pico-8 play session: no input (idle)

[t = 1 s] idle ~1s (no d-pad/buttons)
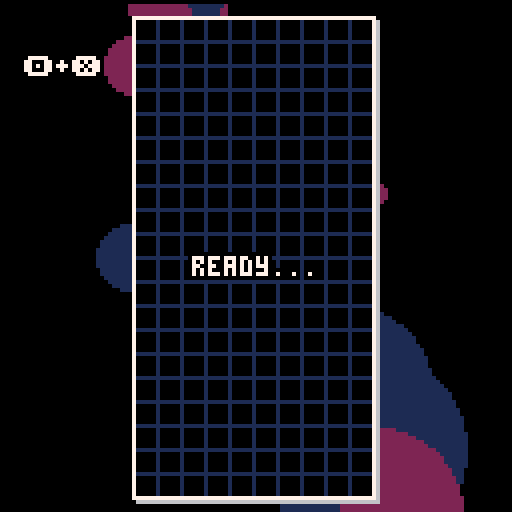
[t = 2 s] idle ~2s (no d-pad/buttons)
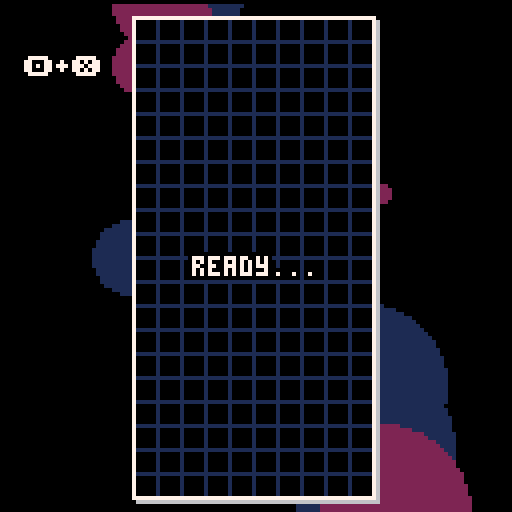
[t = 4 s] idle ~4s (no d-pad/buttons)
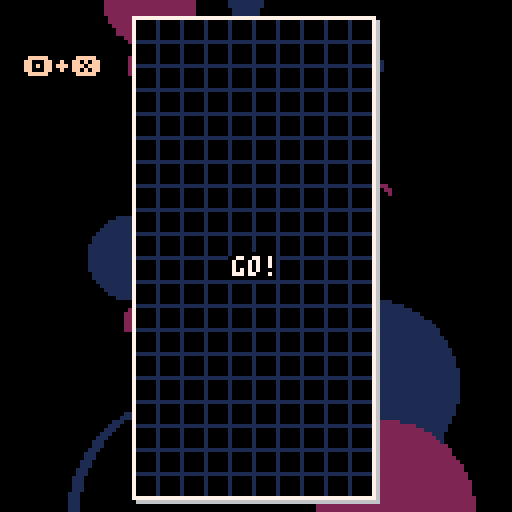
[t = 6 s] idle ~6s (no d-pad/buttons)
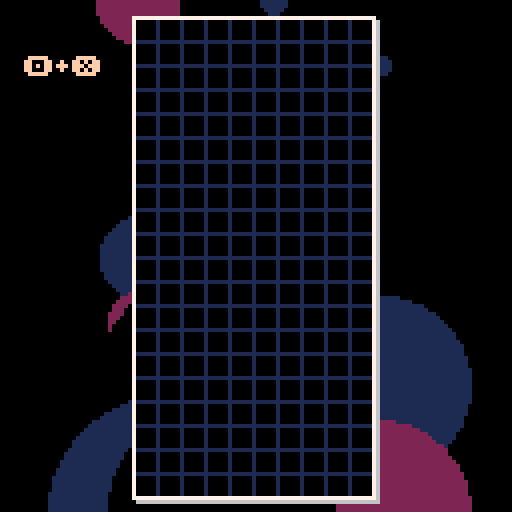

pico-8 cartridge
version 18
__lua__
cartdata 'tesselode_tera'

-- resources --

-- tetromino data --
--[[
	this section defines the shape of tetrominos, as well as how they rotate.
	the "blocks" table for each tetromino defines the shape and
	relative position of each of the 4 orientations of each tetromino.
	the "kick" table lists the relative positions that will be tested
	to see if a tetromino can be rotated clockwise or counterclockwise,
	given its current position and state of the board.
	this data follows the super rotation system (srs).
]]

-- this is the kick data used for j, l, s, t, and z pieces
local main_kick_data = {
	{ -- from spawn state
		cw = {{0, 0}, {-1, 0}, {-1, 1}, {0, -2}, {-1, -2}},
		ccw = {{0, 0}, {1, 0}, {1, 1}, {0, -2}, {1, -2}},
	},
	{ -- from 1 clockwise rotation from spawn
		cw = {{0, 0}, {1, 0}, {1, -1}, {0, 2}, {1, 2}},
		ccw = {{0, 0}, {1, 0}, {1, -1}, {0, 2}, {1, 2}},
	},
	{ -- from 2 rotations from spawn
		cw = {{0, 0}, {1, 0}, {1, 1}, {0, -2}, {1, -2}},
		ccw = {{0, 0}, {-1, 0}, {-1, 1}, {0, -2}, {-1, -2}},
	},
	{ -- from 1 counter-clockwise rotation from spawn
		cw = {{0, 0}, {-1, 0}, {-1, -1}, {0, 2}, {-1, 2}},
		ccw = {{0, 0}, {-1, 0}, {-1, -1}, {0, 2}, {-1, 2}},
	},
}

local tetrominoes = {
	i = {
		blocks = {
			{
				'0000',
				'0000',
				'1111',
				'0000',
			},
			{
				'0010',
				'0010',
				'0010',
				'0010',
			},
			{
				'0000',
				'1111',
				'0000',
				'0000',
			},
			{
				'0100',
				'0100',
				'0100',
				'0100',
			},
		},
		--[[
			this is the kick data used for i pieces. this particular
			variation is the kick data used in tgm3 and tgm ace,
			which makes i piece rotation more symmetrical than in
			standard srs
		]]
		kick = {
			{ -- from spawn state
				cw = {{0, 0}, {-2, 0}, {1, 0}, {1, 2}, {-2, -1}},
				ccw = {{0, 0}, {2, 0}, {-1, 0}, {-1, 2}, {2, -1}},
			},
			{ -- from 1 clockwise rotation from spawn
				cw = {{0, 0}, {-1, 0}, {2, 0}, {-1, 2}, {2, -1}},
				ccw = {{0, 0}, {2, 0}, {-1, 0}, {2, 1}, {-1, -2}},
			},
			{ -- from 2 rotations from spawn
				cw = {{0, 0}, {2, 0}, {-1, 0}, {2, 1}, {-1, -1}},
				ccw = {{0, 0}, {-2, 0}, {1, 0}, {-2, 1}, {1, -1}},
			},
			{ -- from 1 counter-clockwise rotation from spawn
				cw = {{0, 0}, {-2, 0}, {1, 0}, {-2, 1}, {1, -2}},
				ccw = {{0, 0}, {1, 0}, {-2, 0}, {1, 2}, {-2, -1}},
			},
		},
		sprite = 1,
		color = 12,
		sound = 63,
	},
	l = {
		blocks = {
			{
				'000',
				'111',
				'100',
			},
			{
				'010',
				'010',
				'011',
			},
			{
				'001',
				'111',
				'000',
			},
			{
				'110',
				'010',
				'010',
			},
		},
		kick = main_kick_data,
		sprite = 2,
		color = 9,
		sound = 61,
	},
	j = {
		blocks = {
			{
				'000',
				'111',
				'001',
			},
			{
				'011',
				'010',
				'010',
			},
			{
				'100',
				'111',
				'000',
			},
			{
				'010',
				'010',
				'110',
			},
		},
		kick = main_kick_data,
		sprite = 3,
		color = 14,
		sound = 62,
	},
	o = {
		blocks = {
			{
				'11',
				'11',
			},
		},
		sprite = 4,
		color = 10,
		sound = 57,
		-- the o piece has no kick data, as it cannot be rotated
	},
	s = {
		blocks = {
			{
				'000',
				'110',
				'011',
			},
			{
				'001',
				'011',
				'010',
			},
			{
				'110',
				'011',
				'000',
			},
			{
				'010',
				'110',
				'100',
			},
		},
		kick = main_kick_data,
		sprite = 5,
		color = 11,
		sound = 59,
	},
	z = {
		blocks = {
			{
				'000',
				'011',
				'110',
			},
			{
				'010',
				'011',
				'001',
			},
			{
				'011',
				'110',
				'000',
			},
			{
				'100',
				'110',
				'010',
			},
		},
		kick = main_kick_data,
		sprite = 6,
		color = 8,
		sound = 60,
	},
	t = {
		blocks = {
			{
				'000',
				'111',
				'010',
			},
			{
				'010',
				'011',
				'010',
			},
			{
				'010',
				'111',
				'000',
			},
			{
				'010',
				'110',
				'010',
			},
		},
		kick = main_kick_data,
		sprite = 7,
		color = 13,
		sound = 58,
	},
}

-- sfx
sound = {
	line_clear = {51, 50, 49, 48},
	soft_drop = 52,
	illegal = 53,
	hard_drop = 54,
	shift = 55,
	fall = 56,
	rotate_cw = 46,
	rotate_ccw = 47,
	hold = 45,
	buffered = 44,
	spin = 43,
	spin_line_clear = 42,
	top_out = 41,
	level_up = 40,
	ready = 39,
	play = 38,
	high_score = 37,
}

-- music
song = {
	song_1 = 20,
	song_2 = 0,
	song_3 = 40,
	title = 50,
}

-- save data locations
save_location = {
	high_score = 0,
	unlock_progress = 8,
	background = 32,
	music = 33,
	hard_drop = 34,
	rotation = 35,
}

-- options enums
background_mode = {
	auto = 0,
	bg_1 = 1,
	bg_2 = 2,
	bg_3 = 3,
	off = 4,
}

music_mode = {
	auto = 0,
	music_1 = 1,
	music_2 = 2,
	music_3 = 3,
	off = 4,
}

game_mode = {
	score_attack = 1,
	time_attack = 2,
}

-- constants --
local board_width = 10
local board_height = 40
local visible_board_height = 20
local block_size = 6

-- organization --
local state = {}

-->8
-- utilities

-- text
local function printf(text, x, y, color, align, outline_color)
	if align == 'center' then
		x -= #text * 2
	elseif align == 'right' then
		x -= #text * 4
	end
	if outline_color then
		for ox = -1, 1 do
			for oy = -1, 1 do
				if not (ox == 0 and oy == 0) then
					print(text, x + ox, y + oy, outline_color)
				end
			end
		end
	end
	print(text, x, y, color)
end

local function number_to_time(n)
	local seconds = flr(n % 60)
	local minutes = flr(n / 60)
	local seconds_string = tostr(seconds)
	if #seconds_string < 2 then
		seconds_string = '0' .. seconds_string
	end
	return tostr(minutes) .. ':' .. seconds_string
end

local function draw_fancy_number(number_string, x, y, alternate_palette)
	local start_sprite = alternate_palette and 112 or 32
	number_string = tostr(number_string)
	for i = 1, #number_string do
		local pos = #number_string - (i - 1)
		local character = sub(number_string, pos, pos)
		local sprite_offset = character == ':' and 10 or character == '.' and 11 or tonum(character)
		spr(start_sprite + sprite_offset, x - 5 * i, y)
	end
end

-- state management
local current_state

local function switch_state(state, ...)
	local previous = current_state
	if previous and previous.leave then
		previous:leave(...)
	end
	current_state = state
	if current_state.enter then
		current_state:enter(previous, ...)
	end
end

-- classes
local function new_class(t)
	local class = t or {}
	class.__index = class
	setmetatable(class, {
		__call = function(self, ...)
			local instance = setmetatable({}, class)
			if instance.new then instance:new(...) end
			return instance
		end,
	})
	return class
end

-->8
-- classes

local class = {}

-- particles

class.particle = new_class()

function class.particle:new(x, y, color, life_multiplier)
	self.x = x
	self.y = y
	self.color = color
	self.angle = rnd()
	self.angular_velocity = (-.5 + rnd()) / 100
	self.speed = 1 + rnd()
	self.damping = (1 + rnd()) / 60
	self.life = (60 + 60 * rnd()) * (life_multiplier or 1)
end

function class.particle:update()
	self.angular_velocity += (-.5 + rnd()) / 1000
	self.angle += self.angular_velocity
	self.speed -= self.damping
	self.x += self.speed * cos(self.angle)
	self.y += self.speed * sin(self.angle)
	self.life -= 1
	if self.life <= 0 then
		self.dead = true
	end
end

function class.particle:draw()
	pset(self.x, self.y, self.color)
end

-- line clear animation

class.line_clear_animation = new_class {
	duration = 28,
}

function class.line_clear_animation:new(x, y)
	self.x = x
	self.y = y
	self.time = 0
	self.width = 0
end

function class.line_clear_animation:update()
	self.width += (board_width * block_size - self.width) / 3
	if self.time < 20 and self.time % 2 == 0 then
		add(state.game.effects, class.particle(self.x + self.width, self.y, 7))
		add(state.game.effects, class.particle(self.x + self.width, self.y + block_size, 7))
	end
	self.time += 1
	self.dead = self.time >= self.duration
end

function class.line_clear_animation:draw()
	local color = self.time > 26 and 1
			   or self.time > 23 and 2
			   or self.time > 20 and 4
			   or self.time > 17 and 6
			   or 7
	rectfill(self.x, self.y, self.x + self.width,
		self.y + block_size, color)
end

-- tetris message

class.line_clear_message = new_class {
	duration = 40,
}

function class.line_clear_message:new(text, x, y)
	self.text = text
	self.x = x
	self.y = y + block_size
	self.target_y = y
	self.life = self.duration
end

function class.line_clear_message:update()
	self.y += (self.target_y - self.y) * .1
	self.life -= 1
	self.dead = self.life <= 0
end

function class.line_clear_message:draw()
	local color = self.life < 3 and 1
			   or self.life < 7 and 5
			   or self.life < 12 and 6
			   or 7
	local outline_color = self.life < 3 and 0 or 1
	printf(self.text, self.x, self.y, color, 'center', outline_color)
end

-- level up message

class.level_up_message = new_class()

function class.level_up_message:new()
	self.life = 180
	self.arrow_y_offset = 16
end

function class.level_up_message:update()
	self.arrow_y_offset -= self.arrow_y_offset * .1
	self.life -= 1
	self.dead = self.life <= 0
end

function class.level_up_message:draw()
	sspr(112, 0, 16, 16, 8, 72 + self.arrow_y_offset)
	printf('level up', 16, 78, time() % 1 > .5 and 7 or 12, 'center', 0)
end

-- menu

class.menu = new_class()

function class.menu:new(options)
	self.options = options
	self.selected = 1
	self.disabled = false
	self.hidden = false
	self.higlight_animation_time = 0
	self.y_offset = 0
end

function class.menu:update()
	self.higlight_animation_time += 1/60

	if self.disabled then return end

	-- input
	if btnp(0) then
		if self.options[self.selected].change then
			self.options[self.selected].change(-1)
			sfx(sound.shift)
		end
	elseif btnp(1) then
		if self.options[self.selected].change then
			self.options[self.selected].change(1)
			sfx(sound.shift)
		end
	elseif btnp(2) then
		self.selected -= 1
		if self.selected <= 0 then
			self.selected = #self.options
		end
		self.higlight_animation_time = 0
		sfx(sound.fall)
	end
	if btnp(3) then
		self.selected += 1
		if self.selected > #self.options then
			self.selected = 1
		end
		self.higlight_animation_time = 0
		sfx(sound.fall)
	end
	if btnp(4) then
		if self.options[self.selected].confirm then
			sfx(self.options[self.selected].sound or sound.rotate_cw)
			self.options[self.selected].confirm()
		end
		self.higlight_animation_time = 0
	end
end

function class.menu:draw(top)
	if self.hidden then return end
	for i = 1, #self.options do
		local text = self.options[i].text()
		local y = top + self.y_offset + 8 * (i - 1)
		if i == self.selected then
			local phase = cos(self.higlight_animation_time / 2)
			local color = phase > .25 and 7 or phase > -.25 and 15 or 14
			printf(text, 64, y + 1, 1, 'center')
			printf(text, 64, y, color, 'center')
		else
			printf(text, 64, y + 1, 5, 'center')
		end
	end
end

-->8
-- gameplay state

state.game = {
	board_draw_x = 33,
	board_draw_y = 4,
	shift_first_repeat_time = 10,
	shift_repeat_time = 1,
	soft_drop_gravity = 2,
	moves_per_level = 40,
	skin_change_1 = 4,
	skin_change_2 = 8,
	skin_change_dramatic_pause = 8,
	score_bounce_amount = 4,
	background_wipe_speed = 1,
	gravity_intervals = {45, 20, 10, 7, 4, 2, 1, .5, .1},
	lock_delays = {30, 28, 26, 24, 22, 20, 18, 16},
	point_values = {{3, 6, 10, 15}, {5, 10, 15, 20}},
	forced_lock_times = {240, 210, 180, 160, 140, 120, 110, 100, 90, 83, 76, 70, 63, 56, 50, 45, 40, 35, 30},
	time_attack_level_scale = 10,
	time_attack_base_level_drain = .0001,
}

function state.game:init_board()
	self.board = {}
	for x = 1, board_width do
		self.board[x] = {}
		for y = 1, board_height do
			self.board[x][y] = 0
		end
	end
end

function state.game:populate_next_queue()
	-- create a bag of all the possible tetrominos
	local shapes = {}
	for shape, _ in pairs(tetrominoes) do
		add(shapes, shape)
	end

	-- add them to the next queue in a random order
	for _ = 1, #shapes do
		local n = ceil(rnd(#shapes))
		add(self.next_queue, shapes[n])
		del(shapes, shapes[n])
	end
end

function state.game:get_spawn_delay()
	local level = flr(self.level)
	return level < 13 and 15
		or level < 23 and 15 - (level - 12)
		or 5
end

function state.game:get_gravity_interval()
	local level = flr(self.level)
	return self.gravity_intervals[min(level, #self.gravity_intervals)]
end

function state.game:get_lock_delay()
	local level = flr(self.level)
	return self.lock_delays[mid(1, level - 7, #self.lock_delays)]
end

function state.game:get_forced_lock_delay()
	local level = flr(self.level)
	return self.forced_lock_times[mid(1, level, #self.forced_lock_times)]
end

function state.game:enter(previous, mode)
	self.mode = mode or game_mode.time_attack
	self:init_board()
	self.next_queue = {}
	self:populate_next_queue()
	self.inverted_rotation = dget(save_location.rotation) == 1
	self.sonic_drop = dget(save_location.hard_drop) == 1
	self.current_tetromino = nil
	self.score = 0
	self.time = 0
	if mode == game_mode.score_attack then
		self.moves = 0
		self.moves_until_next_level = self.moves_per_level
	end
	self.level = self.mode == game_mode.time_attack and 3 or 1
	self.spawn_timer = self:get_spawn_delay()
	self.shift_repeat_timer = -1
	self.shift_repeat_direction = 0
	self.soft_drop_down_previous = false
	self.lock_timer = -1
	self.forced_lock_timer = self:get_forced_lock_delay()
	self.held = false
	self.gravity_timer = self:get_gravity_interval()
	self.shift_buffer = {}
	self.rotation_buffer = {}
	self.filled_lines = {}
	self.is_spun = false
	self.line_clear_animation_timer = 0
	self.countdown = 80

	-- stats
	self.line_clears = {0, 0, 0, 0}
	self.spins = 0

	-- cosmetic
	self.background_mode = dget(save_location.background)
	self.music_mode = dget(save_location.music)
	music(-1)
	self.play_tetromino_sound = false
	self.effects = {}
	self.score_y_offset = 0
	self.reached_music_fadeout_1 = false
	self.reached_music_2 = false
	self.reached_music_fadeout_2 = false
	self.reached_music_3 = false
	self.background_wipe_height = 0
	self.enter_transition_progress = 0

	-- pause menu
	menuitem(1, 'retry', function()
		switch_state(state.game)
	end)
	menuitem(2, 'back to title', function()
		switch_state(state.title)
	end)
end

function state.game:leave()
	menuitem(1)
	menuitem(2)
end

function state.game:is_block_free(x, y)
	if x < 1 or y < 1 or x > board_width or y > board_height then
		return false
	end
	return self.board[x][y] == 0
end

function state.game:can_tetromino_fit(shape, x, y, orientation)
	local blocks = tetrominoes[shape].blocks[orientation]
	for relative_y = 1, #blocks do
		local row = blocks[relative_y]
		for relative_x = 1, #row do
			if sub(row, relative_x, relative_x) == '1' then
				if not self:is_block_free(x + relative_x - 1, y + relative_y - 1) then
					return false
				end
			end
		end
	end
	return true
end

function state.game:can_current_tetromino_fit(dx, dy, orientation)
	local c = self.current_tetromino
	if not c then return false end
	return self:can_tetromino_fit(c.shape, c.x + (dx or 0), c.y + (dy or 0), orientation or c.orientation)
end

function state.game:get_next_shape()
	local shape = self.next_queue[1]
	del(self.next_queue, shape)
	if #self.next_queue < 7 then
		self:populate_next_queue()
	end
	return shape
end

function state.game:spawn_tetromino(shape)
	shape = shape or self:get_next_shape()
	self.current_tetromino = {
		shape = shape,
		x = 4,
		y = shape == 'i' and 20 or 21,
		orientation = 1,
	}
	if self:can_current_tetromino_fit(0, -1) then
		self.current_tetromino.y = self.current_tetromino.y - 1
	end
	if not self:can_current_tetromino_fit() then
		self:place_current_tetromino(false, true)
		switch_state(state.lose)
	end
	self.gravity_timer = self:get_gravity_interval()
	self.lock_timer = -1
	self.forced_lock_timer = self:get_forced_lock_delay()
	self.is_spun = false
end

function state.game:hold()
	if not self.current_tetromino then return end
	if self.held_this_turn then
		sfx(sound.illegal)
		return
	end
	local previous_held = self.held
	self.held = self.current_tetromino.shape
	self.held_this_turn = true
	self:spawn_tetromino(previous_held)
	sfx(sound.hold)
end

function state.game:increase_score(amount)
	self.score += amount
	if self.mode == game_mode.time_attack then
		self.level += sqrt(amount) / self.time_attack_level_scale
	end
	self.score_y_offset = self.score_bounce_amount
end

function state.game:place_current_tetromino(hard_drop, top_out)
	local c = self.current_tetromino
	if not c then return end
	local blocks = tetrominoes[c.shape].blocks[c.orientation]
	for relative_y = 1, #blocks do
		local row = blocks[relative_y]
		for relative_x = 1, #row do
			if sub(row, relative_x, relative_x) == '1' then
				local board_x = c.x + relative_x - 1
				local board_y = c.y + relative_y - 1
				self.board[board_x][board_y] = c.shape
				local x, y = self:board_to_screen(board_x, board_y)
				add(self.effects, class.particle(x, y, tetrominoes[c.shape].color, 1/4))
			end
		end
	end
	if not top_out then
		self:increase_score(1)
		if self.mode == game_mode.score_attack then
			self.moves += 1
			-- level up
			self.moves_until_next_level -= 1
			if self.moves_until_next_level == 0 then
				self.moves_until_next_level = self.moves_per_level
				self.level += 1
				add(self.effects, class.level_up_message())
				sfx(sound.level_up)
			end
		end
	end
	self:detect_filled_lines()
	self.current_tetromino = nil	
	self.held_this_turn = false
	self.spawn_timer = self:get_spawn_delay()
	sfx(hard_drop and sound.hard_drop or sound.soft_drop)
	self.play_tetromino_sound = true

	-- level-based unlocks
	if self.mode == game_mode.score_attack then
		if self.level >= self.skin_change_2 then
			dset(save_location.unlock_progress, 2)
		elseif self.level >= self.skin_change_1 then
			dset(save_location.unlock_progress, 1)
		end
	end
end

function state.game:apply_gravity(soft_drop)
	if not self.current_tetromino then return end
	if self:can_current_tetromino_fit(0, -1) then
		self.current_tetromino.y -= 1
		sfx(sound.fall)
	else
		if soft_drop then
			self:place_current_tetromino()
		else
			self.lock_timer = self:get_lock_delay()
		end
	end
end

function state.game:get_hard_drop_y()
	local c = self.current_tetromino
	local y = c.y
	while self:can_tetromino_fit(c.shape, c.x, y - 1, c.orientation) do
		y -= 1
	end
	return y
end

function state.game:reset_gravity_timer()
	self.gravity_timer = min(self:get_gravity_interval(), self.soft_drop_gravity)
end

function state.game:soft_drop()
	self:apply_gravity(true)
	self:reset_gravity_timer()
end

function state.game:hard_drop()
	if not self.current_tetromino then return end
	self.current_tetromino.y = self:get_hard_drop_y()
	if self.sonic_drop then
		sfx(sound.hard_drop)
		self:reset_gravity_timer()
	else
		self:place_current_tetromino(true)
	end
end

function state.game:update_gravity(soft_drop)
	if not self:can_current_tetromino_fit(0, -1) then
		self.forced_lock_timer -= 1
		if self.forced_lock_timer <= 0 then
			self:place_current_tetromino()
		end
	end
	if self.lock_timer ~= -1 then
		self.lock_timer -= 1
		if self.lock_timer <= 0 then
			self:place_current_tetromino()
		end
		return
	end
	self.gravity_timer -= 1
	while self.gravity_timer <= 0 do
		local gravity_interval = self:get_gravity_interval()
		if soft_drop then
			gravity_interval = min(gravity_interval, self.soft_drop_gravity)
		end
		self.gravity_timer += gravity_interval
		self:apply_gravity()
	end
end

function state.game:shift(dir)
	if not self.current_tetromino then return end
	if self:can_current_tetromino_fit(dir) then
		self.current_tetromino.x += dir
		self.lock_timer = -1
		return true
	end
	return false
end

function state.game:rotate(ccw)
	local c = self.current_tetromino
	if not c then return end
	if c.shape == 'o' then return false end -- o pieces can't rotate
	local dir = ccw and 'ccw' or 'cw'
	local new_orientation = c.orientation
	if ccw then
		new_orientation += 1
		if new_orientation > 4 then new_orientation = 1 end
	else
		new_orientation -= 1
		if new_orientation < 1 then new_orientation = 4 end
	end
	local tests = tetrominoes[c.shape].kick[c.orientation][dir]
	for test in all(tests) do
		local dx, dy = test[1], test[2]
		if self:can_current_tetromino_fit(dx, dy, new_orientation) then
			c.x += dx
			c.y += dy
			c.orientation = new_orientation
			self.lock_timer = -1

			-- detect spins
			self.is_spun = true
			if self:can_current_tetromino_fit(-1) then
				self.is_spun = false
			elseif self:can_current_tetromino_fit(1) then
				self.is_spun = false
			elseif self:can_current_tetromino_fit(0, 1) then
				self.is_spun = false
			end
			if self.is_spun then sfx(sound.spin) end

			return true
		end
	end
	return false
end

function state.game:is_line_full(line_number)
	for x = 1, board_width do
		if self.board[x][line_number] == 0 then
			return false
		end
	end
	return true
end

function state.game:clear_line(line_number)
	for x = 1, board_width do
		for y = line_number, board_height - 1 do
			self.board[x][y] = self.board[x][y + 1]
		end
		self.board[x][board_height] = 0
	end
end

function state.game:clear_lines()
	for line in all(self.filled_lines) do
		self:clear_line(line)
		del(self.filled_lines, line)
	end
end

function state.game:detect_filled_lines()
	for y = board_height, 1, -1 do
		if self:is_line_full(y) then
			add(self.filled_lines, y)
			add(self.effects, class.line_clear_animation(self:board_to_screen(1, y)))
		end
	end
	if #self.filled_lines > 0 then
		self.line_clear_animation_timer = class.line_clear_animation.duration
		self:increase_score(self.point_values[self.is_spun and 2 or 1][#self.filled_lines])
		self.line_clears[#self.filled_lines] += 1
		sfx(sound.line_clear[#self.filled_lines])
		local message_x, message_y = self:board_to_screen(board_width / 2 + 1,
			(self.filled_lines[1] + self.filled_lines[#self.filled_lines]) / 2)
		if #self.filled_lines >= 4 then
			add(self.effects, class.line_clear_message('tera', message_x, message_y))
		elseif self.is_spun then
			self.spins += 1
			add(self.effects, class.line_clear_message('spin', message_x, message_y))
			sfx(sound.spin_line_clear)
		end
	end
	return #self.filled_lines > 0
end

function state.game:input_shift(dir)
	if self.current_tetromino then
		if self:shift(dir) then sfx(sound.shift) end
	else
		add(self.shift_buffer, dir)
		sfx(sound.shift)
	end
end

function state.game:input_rotation(ccw)
	if self.current_tetromino then
		if self:rotate(ccw) then
			sfx(ccw and sound.rotate_ccw or sound.rotate_cw)
		else
			sfx(sound.illegal)
		end
	else
		add(self.rotation_buffer, ccw)
		sfx(ccw and sound.rotate_ccw or sound.rotate_cw)
	end
end

function state.game:update_gameplay()
	-- update blocking animations
	if self.line_clear_animation_timer > 0 then
		self.line_clear_animation_timer -= 1
		if self.line_clear_animation_timer > 0 then
			return
		end
	end

	self:clear_lines()

	-- spawn tetrominoes
	if self.spawn_timer ~= -1 then
		self.spawn_timer -= 1
		if self.spawn_timer == 0 then
			if #self.shift_buffer > 0 or #self.rotation_buffer > 0 then
				sfx(sound.buffered)
			end
			self:spawn_tetromino()
			self.spawn_timer = -1
			for ccw in all(self.rotation_buffer) do
				self:rotate(ccw)
				del(self.rotation_buffer, ccw)
			end
			for dir in all(self.shift_buffer) do
				self:shift(dir)
				del(self.shift_buffer, dir)
			end
		end
	end

	-- shift controls
	if not (btn(0) or btn(1)) then
		self.shift_repeat_timer = -1
		self.shift_repeat_direction = 0
	end
	if self.shift_repeat_timer ~= -1 and self.shift_repeat_direction ~= 0 then
		self.shift_repeat_timer -= 1
		if self.shift_repeat_timer == 0 then
			self.shift_repeat_timer = self.shift_repeat_time
			self:input_shift(self.shift_repeat_direction)
		end
	end
	if btnp(0) and self.shift_repeat_direction ~= -1 then
		self.shift_repeat_timer = self.shift_first_repeat_time
		self.shift_repeat_direction = -1
		self:input_shift(-1)
	end
	if btnp(1) and self.shift_repeat_direction ~= 1 then
		self.shift_repeat_timer = self.shift_first_repeat_time
		self.shift_repeat_direction = 1
		self:input_shift(1)
	end

	-- drop controls
	if btnp(2) then self:hard_drop() end
	if btn(3) and not self.soft_drop_down_previous then
		self:soft_drop()
	end
	self.soft_drop_down_previous = btn(3)

	-- rotation controls
	if btnp(4) then
		if btn(5) then
			self:hold()
		else
			self:input_rotation(not self.inverted_rotation)
		end
	elseif btnp(5) then
		if btn(4) then
			self:hold()
		else
			self:input_rotation(self.inverted_rotation)
		end
	end

	self:update_gravity(btn(3))

	-- time attack level drain
	if self.mode == game_mode.time_attack then
		self.level -= self.time_attack_base_level_drain * flr(self.level) ^ 1.5
		self.level = max(1, self.level)
	end
end

function state.game:update_cosmetic()
	-- update visual effects
	for effect in all(self.effects) do
		effect:update()
		if effect.dead then
			del(self.effects, effect)
		end
	end

	-- score animation
	self.score_y_offset -= self.score_y_offset * .25
	if self.score_y_offset < .1 then
		self.score_y_offset = 0
	end

	-- tetromino sound cue
	if self.play_tetromino_sound then
		sfx(tetrominoes[self.next_queue[1]].sound)
		self.play_tetromino_sound = false
	end

	if self.mode == game_mode.score_attack then
		-- music cues
		if self.music_mode == music_mode.auto then
			if not self.reached_music_fadeout_1
					and self.level == self.skin_change_1 - 1
					and self.moves_until_next_level < self.skin_change_dramatic_pause then
				music(-1, 4000)
				self.reached_music_fadeout_1 = true
			end
			if not self.reached_music_2 and self.level == self.skin_change_1 then
				music(song.song_2)
				self.reached_music_2 = true
			end
			if not self.reached_music_fadeout_2
					and self.level == self.skin_change_2 - 1
					and self.moves_until_next_level < self.skin_change_dramatic_pause then
				music(-1, 4000)
				self.reached_music_fadeout_2 = true
			end
			if not self.reached_music_3 and self.level == self.skin_change_2 then
				music(song.song_3)
				self.reached_music_3 = true
			end
		end
		-- background wipe transition
		if (self.level == self.skin_change_1 - 1 or self.level == self.skin_change_2 - 1)
				and self.moves_until_next_level < self.skin_change_dramatic_pause then
			if self.background_wipe_height < 128 then
				self.background_wipe_height += self.background_wipe_speed
			end
		else
			if self.background_wipe_height > 0 then
				self.background_wipe_height -= self.background_wipe_speed
			end
		end
	end


	-- enter transition
	if self.enter_transition_progress < 1 then
		self.enter_transition_progress += 1/15
	end
end

function state.game:update()
	self:update_cosmetic()
	if self.countdown > -100 then
		self.countdown -= 1
		if self.countdown == 60 then
			sfx(sound.ready)
		end
		if self.countdown == 0 then
			self.play_tetromino_sound = true
			if self.music_mode == music_mode.auto or self.music_mode == music_mode.music_1 then
				music(song.song_1)
			elseif self.music_mode == music_mode.music_2 then
				music(song.song_2)
			elseif self.music_mode == music_mode.music_3 then
				music(song.song_3)
			end
		end
	end
	if self.countdown <= 0 then
		self:update_gameplay()
		self.time += 1/60
	end
end

function state.game:board_to_screen(board_x, board_y)
	return self.board_draw_x + (board_x - 1) * block_size, 
		self.board_draw_y + visible_board_height * block_size - board_y * block_size
end

function state.game:draw_block(board_x, board_y, shape, ghost)
	local x, y = self:board_to_screen(board_x, board_y)
	local s = shape == 'x' and 8
	       or ghost and tetrominoes[shape].sprite + 16
		   or tetrominoes[shape].sprite
	spr(s, x, y)
end

function state.game:draw_board_contents()
	for x = 1, board_width do
		for y = 1, board_height do
			if self.board[x][y] ~= 0 then
				self:draw_block(x, y, self.board[x][y])
			end
		end
	end
end

function state.game:draw_board_border()
	camera(-self.board_draw_x, -self.board_draw_y)
	rect(0, 0, board_width * block_size,
		visible_board_height * block_size, 7)
	line(1, visible_board_height * block_size + 1,
		board_width * block_size + 1, visible_board_height * block_size + 1, 6)
	line(board_width * block_size + 1, 1,
		board_width * block_size + 1, visible_board_height * block_size + 1, 6)
	camera()
end

function state.game:draw_board_grid()
	camera(-self.board_draw_x, -self.board_draw_y)
	for x = 1, board_width - 1 do
		line(x * block_size, 0, x * block_size,
			visible_board_height * block_size, 1)
	end
	for y = 1, visible_board_height - 1 do
		line(0, y * block_size, board_width * block_size,
			y * block_size, 1)
	end
	camera()
end

function state.game:draw_tetromino(shape, x, y, orientation, ghost, centered)
	if centered then
		if shape == 'o' then
			x += 1
		elseif shape ~= 'i' then
			x += .5
		end
		y -= 1
		if shape == 'i' then y -= .5 end
		if shape == 'o' then y += 1 end
	end
	orientation = orientation or 1
	local blocks = tetrominoes[shape].blocks[orientation]
	for relative_y = 1, #blocks do
		local row = blocks[relative_y]
		for relative_x = 1, #row do
			local board_x = x + relative_x - 1
			local board_y = y + relative_y - 1
			if sub(row, relative_x, relative_x) == '1' then
				self:draw_block(board_x, board_y, shape, ghost)
			end
		end
	end
end

function state.game:draw_current_tetromino(ghost)
	if not self.current_tetromino then return end
	local c = self.current_tetromino
	local y = ghost and self:get_hard_drop_y() or c.y
	self:draw_tetromino(c.shape, c.x, y, c.orientation, ghost)
end

function state.game:draw_hud()
	map(0, 0, 0, -4, 16, 16)

	-- next pieces
	camera(-67, 128 - 45)
	for i = 1, 3 do
		self:draw_tetromino(self.next_queue[i], 1, 3 * (-i + 1), 1, false, true)
	end
	camera()

	-- held piece
	if self.held then
		camera(29, 128 - 21)
		self:draw_tetromino(self.held, 1, 0, 1, false, true)
		camera()
	else
		printf('🅾️+❎', 12, 14, time() % 2 > 1 and 15 or 7, 'center', 0)
	end

	-- score
	draw_fancy_number(self.score, 27, 44 + self.score_y_offset)

	-- level
	if self.mode == game_mode.time_attack then
		local level_string = flr(self.level * 100)
		level_string = sub(level_string, 1, -3) .. '.' .. sub(level_string, -2, -1)
		draw_fancy_number(level_string, 27, 76, true)
	else
		draw_fancy_number(self.level, 27, 76, true)
	end

	-- time
	draw_fancy_number(number_to_time(self.time), 27, 108, true)

	-- countdown
	if self.countdown > 0 and self.countdown < 60 then
		printf('ready...', 64, 64, 7, 'center', 0)
	elseif self.countdown <= 0 and self.countdown > -30 then
		printf('go!', 64, 64 + 8 * ((30 - abs(self.countdown)) / 30) ^ 4, 7, 'center', 0)
	end
end

function state.game:draw_board()
	rectfill(self.board_draw_x, self.board_draw_y,
		self.board_draw_x + block_size * board_width,
		self.board_draw_y + block_size * visible_board_height,
		0)
	self:draw_board_grid()
	self:draw_board_border()
	self:draw_board_contents()
	self:draw_current_tetromino(true)
	self:draw_current_tetromino()
end

function state.game:draw_background_1()
	for y = 0, 128, 16 do
		local t = 1/20 * (time() + y / 4)
		for color = 2, 0, -1 do
			circfill(64 + 32 * sin(t), y, 16 + 14 * sin(t / 3), color)
			t += 1/3
		end
	end
end

function state.game:draw_background_2()
	rectfill(0, 0, 128, 128, 1)
	for i = 1, 2 do
		local t = time() * sqrt(i) / 25
		local w = 128 + 64 * sin(t)
		local h = 128 + 64 * cos(t * 2/3)
		pal(7, i == 2 and 1 or 2)
		sspr(0, 32, 8, 8, 64 - w/2, 64 - h/2, w, h)
	end
	pal(7, 7)
end

function state.game:draw_background_3()
	local offset = 22 + sin(time() / 120)
	for x = -32, 128, 3 do
		local t = (time() + x) / 33
		for i = 1, 16 do
			local s = sin(t + i / offset)
			local color = i < 5 and 1 or i < 10 and 2 or 13
			print('…', x + 16 * s, 64 + 72 * s, color)
		end
	end
end

function state.game:draw_background()
	if self.background_mode == background_mode.auto then
		if self.level >= self.skin_change_2 then
			self:draw_background_3()
		elseif self.level >= self.skin_change_1 then
			self:draw_background_2()
		else
			self:draw_background_1()
		end
		if (self.level == self.skin_change_1 - 1 or self.level == self.skin_change_2 - 1) then
			rectfill(0, 0, 128, self.background_wipe_height, 0)
		else
			rectfill(0, 128 - self.background_wipe_height, 128, 128, 0)
		end
	elseif self.background_mode == background_mode.bg_1 then
		self:draw_background_1()
	elseif self.background_mode == background_mode.bg_2 then
		self:draw_background_2()
	elseif self.background_mode == background_mode.bg_3 then
		self:draw_background_3()
	end
end

function state.game:draw()
	cls()
	if self.enter_transition_progress < 1 then
		clip(64 - 64 * self.enter_transition_progress,
			64 - 64 * self.enter_transition_progress,
			128 * self.enter_transition_progress,
			128 * self.enter_transition_progress)
	end
	if self.background_mode ~= background_mode.off then
		self:draw_background()
	end
	self:draw_board()
	self:draw_hud()
	for effect in all(self.effects) do
		effect:draw()
	end
	clip()
end

-->8
-- lose state
-- reuses a lot of data and functions from the game state,
-- but skips the core gameplay loop
state.lose = {
	black_out_animation_speed = 128 / 60,
	gray_out_animation_interval = 5,
}

function state.lose:enter(previous)
	self.previous_high_score = dget(save_location.high_score)
	self.is_new_high_score = state.game.score > dget(save_location.high_score)
	if self.is_new_high_score then
		dset(save_location.high_score, state.game.score)
	end

	self.menu = class.menu {
		{
			text = function() return 'retry' end,
			confirm = function()
				self.transitioning = true
				self.menu.disabled = true
				self.next_state = state.game
			end,
			sound = sound.play,
		},
		{
			text = function() return 'back to menu' end,
			confirm = function()
				self.transitioning = true
				self.menu.disabled = true
				self.next_state = state.title
			end
		}
	}
	self.menu.disabled = true
	self.menu.hidden = true

	-- stats
	self.stats = {
		{time = 180, text = 'moves', value = state.game.moves},
		{time = 200, text = 'singles', value = state.game.line_clears[1]},
		{time = 220, text = 'doubles', value = state.game.line_clears[2]},
		{time = 240, text = 'triples', value = state.game.line_clears[3]},
		{time = 260, text = 'teras', value = state.game.line_clears[4]},
		{time = 280, text = 'spins', value = state.game.spins},
		{time = 320, text = 'score', value = state.game.score, pink = true, sound = sound.line_clear[4], oy = 8},
	}

	-- cosmetic
	self.black_out_height = 0
	self.gray_out_timer = self.gray_out_animation_interval
	self.gray_out_row = 1
	self.results_background_height = 0
	self.time = 0
	self.transitioning = false
	self.transition_progress = 0
	music(-1)
	sfx(sound.top_out)
end

function state.lose:update()
	state.game:update_cosmetic()

	-- black out animation
	self.black_out_height += self.black_out_animation_speed
	self.gray_out_timer -= 1
	while self.gray_out_timer <= 0 do
		self.gray_out_timer += self.gray_out_animation_interval
		for x = 1, board_width do
			if state.game.board[x][self.gray_out_row] ~= 0 then
				state.game.board[x][self.gray_out_row] = 'x'
			end
		end
		if self.gray_out_row < board_height then
			self.gray_out_row += 1
		end
	end
	if self.time < 10000 then self.time += 1 end
	if self.time > 140 and self.results_background_height < 128 then
		self.results_background_height += 6
		if self.results_background_height > 128 then
			self.results_background_height = 128
		end
	end

	-- results popup sounds
	for stat in all(self.stats) do
		if self.time == stat.time then
			sfx(stat.sound or sound.rotate_ccw)
		end
	end

	-- menu
	if self.time == 360 then
		self.menu.hidden = false
		self.menu.disabled = false
		if self.is_new_high_score then sfx(sound.high_score) end
	end
	self.menu:update()

	-- exit transition
	if self.transitioning then
		self.transition_progress += 1/15
		if self.transition_progress >= 3 then
			switch_state(self.next_state)
		end
	end
end

function state.lose:draw()
	cls()

	-- board
	state.game:draw_background()
	rectfill(0, 0, 128, self.black_out_height, 7)
	rectfill(0, 0, 128, self.black_out_height - 8, 6)
	rectfill(0, 0, 128, self.black_out_height - 16, 5)
	rectfill(0, 0, 128, self.black_out_height - 24, 1)
	rectfill(0, 0, 128, self.black_out_height - 32, 0)
	state.game:draw_board()
	state.game:draw_hud()
	for effect in all(state.game.effects) do
		effect:draw()
	end

	-- results
	if self.results_background_height > 0 then
		rectfill(state.game.board_draw_x, 0,
			state.game.board_draw_x + board_width * block_size,
			self.results_background_height, 0)
	end
	state.game:draw_board_border()
	for i = 1, #self.stats do
		local stat = self.stats[i]
		if self.time > stat.time then
			local oy = 8 * (i - 1) + (stat.oy or 0) + max(stat.time + 4 - self.time, 0)
			printf(stat.text, 38, 16 + oy, 6, 'left', 0)
			draw_fancy_number(stat.value, 88, 15 + oy, not stat.pink)
		end
	end
	if self.time > 360 then
		if self.is_new_high_score then
			local phase = cos(time() / 2)
			local color = phase > .25 and 7 or phase > -.25 and 15 or 10
			printf('new best!', 64, 88 + 2.5 * sin(time() / 2), color, 'center', 0)
		else
			printf('best', 38, 86, 7, 'left', 0)
			draw_fancy_number(self.previous_high_score, 88, 85, true)
		end
	end

	self.menu:draw(100)

	-- exit transition
	if self.transitioning then
		rectfill(64 - 64 * self.transition_progress,
			64 - 64 * self.transition_progress,
			64 + 64 * self.transition_progress,
			64 + 64 * self.transition_progress,
			0)
	end
end

-->8
-- title screen

state.title = {}

function state.title:init_main_menu()
	self.menu = class.menu {
		{
			text = function() return 'play' end,
			confirm = function()
				self.transitioning = true
				self.menu.disabled = true
				music(-1)
			end,
			sound = sound.play,
		},
		{
			text = function() return 'options' end,
			confirm = function()
				self:init_options_menu()
			end,
		},
	}
end

function state.title:init_options_menu()
	self.menu = class.menu {
		{
			text = function()
				local unlock_progress = dget(save_location.unlock_progress)
				if self.selected_background == background_mode.auto then
					return '⬅️ background: auto ➡️  '
				elseif self.selected_background == background_mode.bg_1 then
					return '⬅️ background: chill ➡️  '
				elseif self.selected_background == background_mode.bg_2 then
					if unlock_progress > 0 then
						return '⬅️ background: slippy ➡️  '
					else
						return '⬅️ background: ???? ➡️  '
					end
				elseif self.selected_background == background_mode.bg_3 then
					if unlock_progress > 1 then
						return '⬅️ background: wavy ➡️  '
					else
						return '⬅️ background: ???? ➡️  '
					end
				elseif self.selected_background == background_mode.off then
					return '⬅️ background: off ➡️  '
				end
			end,
			change = function(dir)
				self.selected_background += dir
				if self.selected_background < 0 then self.selected_background = 4 end
				if self.selected_background > 4 then self.selected_background = 0 end
				local unlock_progress = dget(save_location.unlock_progress)
				if self.selected_background == background_mode.bg_2 and unlock_progress < 1 then
					return
				end
				if self.selected_background == background_mode.bg_3 and unlock_progress < 2 then
					return
				end
				dset(save_location.background, self.selected_background)
			end
		},
		{
			text = function()
				local unlock_progress = dget(save_location.unlock_progress)
				if self.selected_music == music_mode.auto then
					return '⬅️ music: auto ➡️  '
				elseif self.selected_music == music_mode.music_1 then
					return '⬅️ music: gentle ➡️  '
				elseif self.selected_music == music_mode.music_2 then
					if unlock_progress > 0 then
						return '⬅️ music: groovy ➡️  '
					else
						return '⬅️ music: ???? ➡️  '
					end
				elseif self.selected_music == music_mode.music_3 then
					if unlock_progress > 1 then
						return '⬅️ music: hectic ➡️  '
					else
						return '⬅️ music: ???? ➡️  '
					end
				elseif self.selected_music == music_mode.off then
					return '⬅️ music: off ➡️  '
				end
			end,
			change = function(dir)
				self.selected_music += dir
				if self.selected_music < 0 then self.selected_music = 4 end
				if self.selected_music > 4 then self.selected_music = 0 end
				local unlock_progress = dget(save_location.unlock_progress)
				if self.selected_music == music_mode.music_2 and unlock_progress < 1 then
					return
				end
				if self.selected_music == music_mode.music_3 and unlock_progress < 2 then
					return
				end
				dset(save_location.music, self.selected_music)
			end
		},
		{
			text = function()
				return dget(save_location.rotation) == 0 and '⬅️ rotation: normal ➡️  ' or '⬅️ rotation: inverted ➡️  '
			end,
			change = function(dir)
				dset(save_location.rotation, dget(save_location.rotation) == 0 and 1 or 0)
			end
		},
		{
			text = function()
				return dget(save_location.hard_drop) == 0 and '⬅️ hard drop: normal ➡️  ' or '⬅️ hard drop: sonic ➡️  '
			end,
			change = function(dir)
				dset(save_location.hard_drop, dget(save_location.hard_drop) == 0 and 1 or 0)
			end
		},
		{
			text = function() return 'back' end,
			confirm = function()
				local unlock_progress = dget(save_location.unlock_progress)
				if (self.selected_background == 2 and unlock_progress < 1)
						or (self.selected_background == 3 and unlock_progress < 2)
						or (self.selected_music == 2 and unlock_progress < 1)
						or (self.selected_music == 3 and unlock_progress < 2) then
					sfx(sound.illegal)
					return
				end
				self:init_main_menu()
			end,
		},
	}
	self.menu.y_offset = -8
end

function state.title:enter()
	self:init_main_menu()
	self.selected_background = dget(save_location.background)
	self.selected_music = dget(save_location.music)
	self.high_score = dget(save_location.high_score)

	-- cosmetic
	music(song.title)
	self.enter_animation_progress = 0
	self.higlight_animation_time = 0
	self.transitioning = false
	self.transition_progress = 0
	self.rectangles = {}
	for i = 1, 20 do
		add(self.rectangles, {
			x = rnd(128),
			y = 20 + rnd(48),
			w = 48,
			h = 8,
			vx = -4 - rnd(4),
			c = rnd() > .5 and 1 or 12
		})
	end
end

function state.title:update()
	self.menu:update()

	-- cosmetic
	if self.enter_animation_progress < 1 then
		self.enter_animation_progress += (1 - self.enter_animation_progress) * .025
		if self.enter_animation_progress > .999 then
			self.enter_animation_progress = 1
		end
	end

	for r in all(self.rectangles) do
		r.x += r.vx
		if r.x + r.w < 0 then
			r.x = 128
			r.y = 20 + rnd(48)
			r.vx = -4 - rnd(4)
			r.c = rnd() > .5 and 1 or 12
		end
	end

	if self.transitioning then
		self.transition_progress += 1/15
		if self.transition_progress >= 3 then
			switch_state(state.game)
		end
	end
end

function state.title:draw()
	if self.label then
		cls()
	end

	if not self.label then
		camera(0, -(128 - 128 * self.enter_animation_progress))
	end

	-- title
	if self.label then
		rectfill(0, -256, 128, 76, 1)
	else
 		rectfill(0, -256, 128, 20, 1)
 	end
	for r in all(self.rectangles) do
		rectfill(r.x, r.y, r.x + r.w, r.y + r.h, r.c)
	end
	local ox, oy
	if self.label then
		ox, oy = 4, 20
 	else
		ox = 4 + 16 * sin(time() / 12)
		oy = 20 + 4 * cos(time() / 17)
	end
	sspr(16, 32, 32, 16, 12 + ox, 4 + oy, 64, 32)
	printf('mind', 80 + ox, 10 + oy, 7, 'left', 1)
	printf('over', 80 + ox, 18 + oy, 7, 'left', 1)
	printf('matter', 80 + ox, 26 + oy, 6, 'left', 1)
	if not self.label then
 		printf('best: ' .. self.high_score, 64 - ox, 40 + oy, 14, 'center', 2)
 	end

	-- divider
	rectfill(0, 76, 128, 256, 0)
	oy = self.label and 0 or 3 * sin(time() / 20)
	fillp(0b1000010000100001)
	rectfill(0, 72 + oy, 128, 76 + oy, 0x01)
	oy = self.label and 0 or 3 * sin(time() / 19 + .1)
	fillp(0b1010010110100101)
	rectfill(0, 76 + oy, 128, 80 + oy, 0x01)
	oy = self.label and 0 or 3 * sin(time() / 18 + .2)
	fillp(0b0100001000011000)
	rectfill(0, 80 + oy, 128, 84 + oy, 0x10)
	fillp()

	-- menu
	if not self.label then
		self.menu:draw(92)
	end

	camera()

	if self.transitioning then
		rectfill(64 - 64 * self.transition_progress,
			64 - 64 * self.transition_progress,
			64 + 64 * self.transition_progress,
			64 + 64 * self.transition_progress,
			0)
	end
end

-->8
-- main loop

function _init()
	switch_state(state.title)
end

function _update60()
	if current_state.update then
		current_state:update()
	end
end

function _draw()
	if current_state.draw then
		current_state:draw()
	end
end
__gfx__
00000000000000000000000000000000000000000000000000000000000000000000000000000000000000000000000000000000000000000000000000000000
00000000000000000000000000000000000000000000000000000000000000000000000000000000000000000000000000000000000000000000000000000000
00700700000000000000000000000000000000000000000000000000000000000000000000000000000000000000000000000000000000000000000000000000
00077000000000000000000000000000000000000000000000000000000000000000000000000000000000000000000000000000000000000000000000000000
00077000000000000000000000000000000000000000000000000000000000000000000000000000000000000000000000000000000000000000000000000000
00700700000000000000000000000000000000000000000000000000000000000000000000000000000000000000000000000000000000000000000000000000
